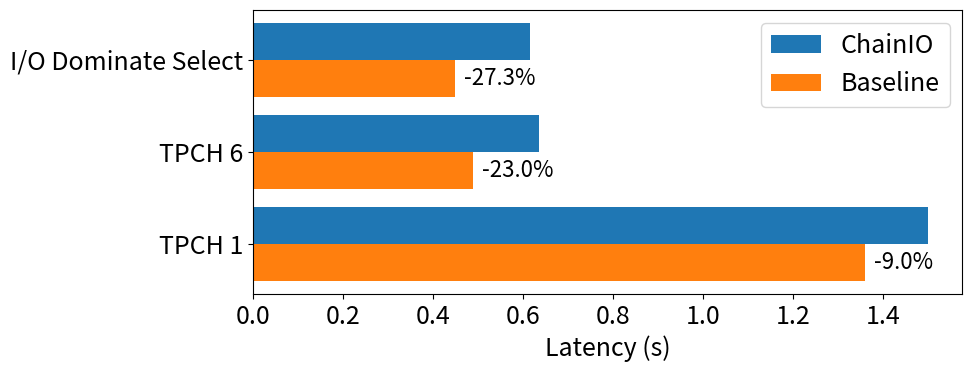

Generate this figure with matplotlib:
import matplotlib.pyplot as plt

# Increase default font size
plt.rcParams.update({'font.size': 16})

# Data
queries = ['TPCH 1', 'TPCH 6', 'I/O Dominate Select']
latency_method1 = [1.50, 0.635, 0.615]  # SQPOLL + HugePage + Registered File
latency_method2 = [1.36, 0.49, 0.45]    # ThreadPoll + pread
improvements = [-9.0, -23.0, -27.3]     # % improvements

# Plot
fig, ax = plt.subplots(figsize=(10, 4))

# Positions for bars
y_positions = range(len(queries))
bar_height = 0.4

# Horizontal bars
bars1 = ax.barh([y + bar_height/2 for y in y_positions], latency_method1, height=bar_height, label='ChainIO')
bars2 = ax.barh([y - bar_height/2 for y in y_positions], latency_method2, height=bar_height, label='Baseline')

# Annotate improvement percentages on the second method bars
for i, imp in enumerate(improvements):
    ax.text(latency_method2[i] + 0.02, y_positions[i] - bar_height/2, f'{imp:.1f}%', va='center')

# Styling without title, larger fonts
ax.set_yticks(y_positions)
ax.set_yticklabels(queries, fontsize=18)
ax.set_xlabel('Latency (s)', fontsize=18)
ax.tick_params(axis='x', labelsize=18)
ax.legend(fontsize=18)

plt.tight_layout()
plt.savefig('chainio.pdf')